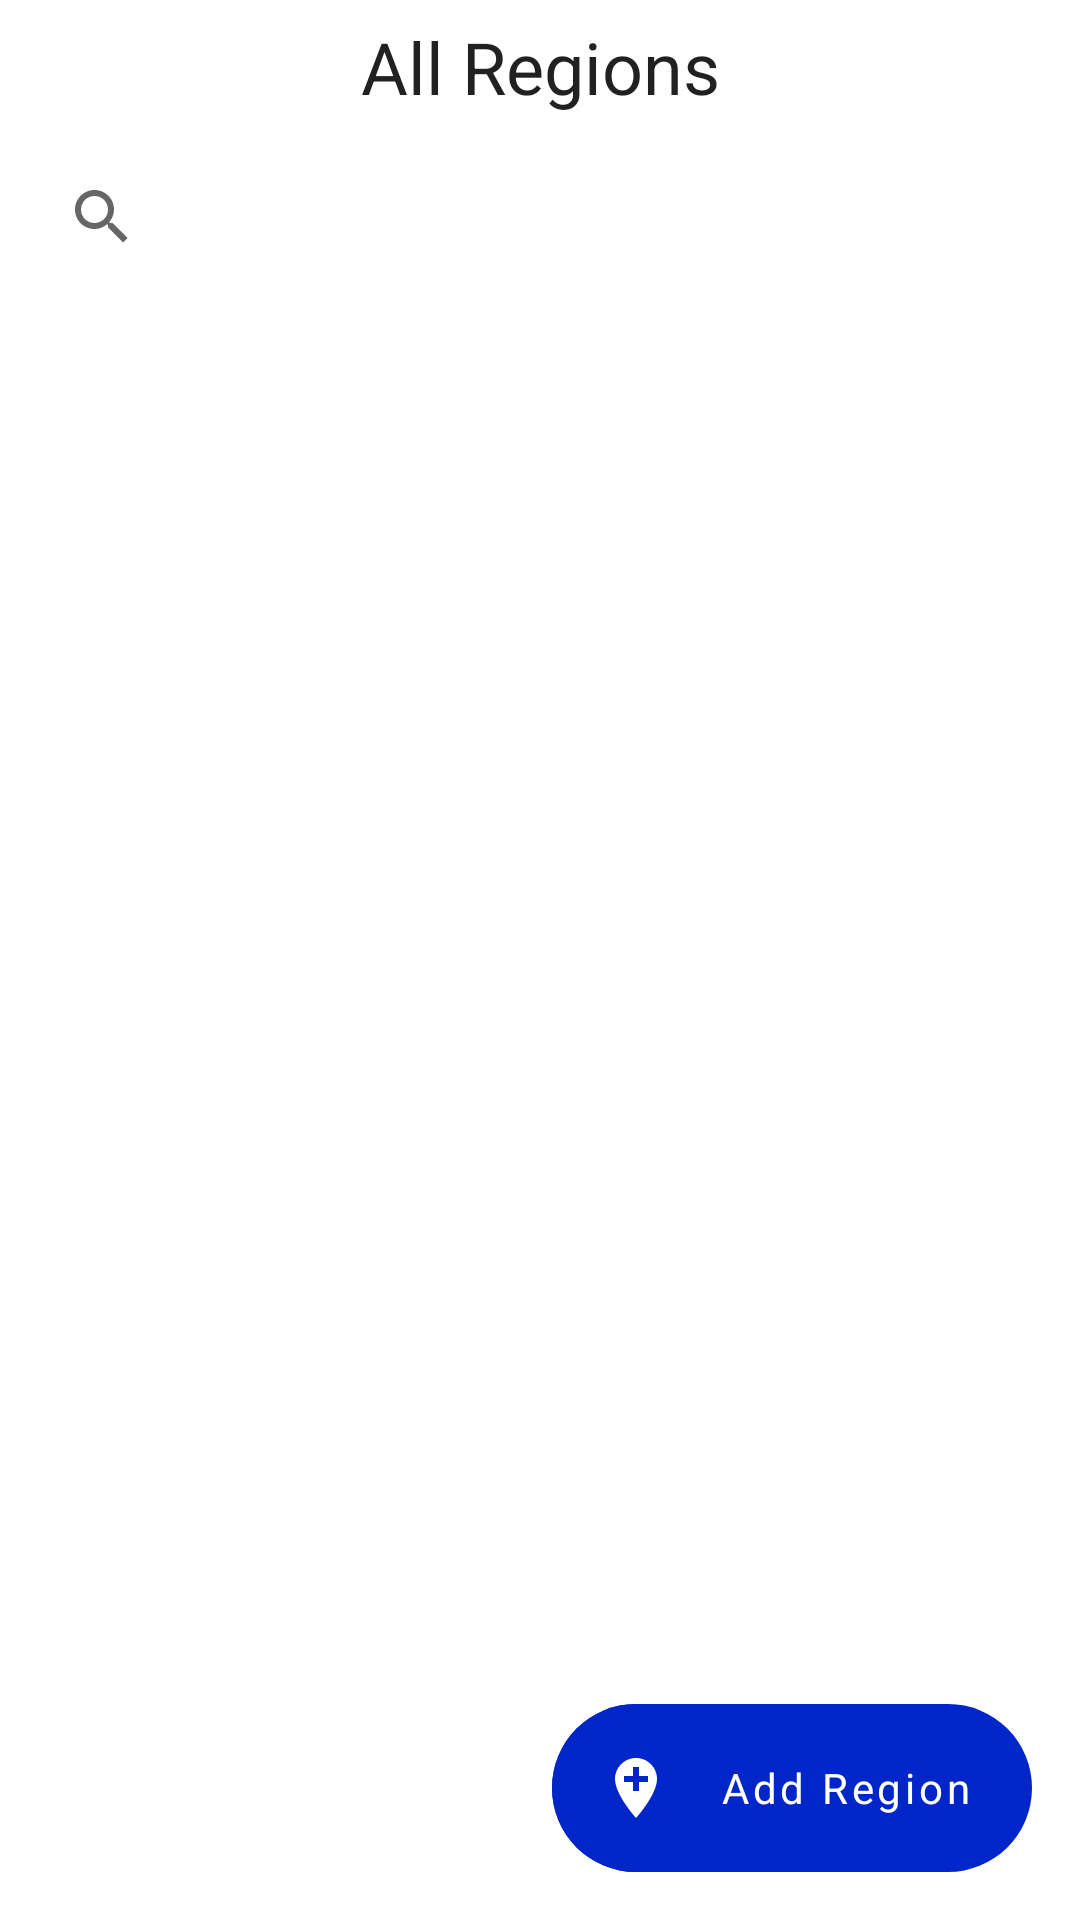

Produce the Android XML layout that renders to this screen, including the resource entries it uses.
<!-- AndroidManifest.xml: application theme Theme.KIRegister -->
<!-- res/layout/region_fragment.xml -->
<?xml version="1.0" encoding="utf-8"?>
<layout xmlns:android="http://schemas.android.com/apk/res/android"
    xmlns:app="http://schemas.android.com/apk/res-auto"
    xmlns:tools="http://schemas.android.com/tools">


    <androidx.constraintlayout.widget.ConstraintLayout
        android:layout_width="match_parent"
        android:layout_height="match_parent"
        tools:context="com.keronei.keroscheckin.fragments.regions.RegionFragment">

        <TextView
            android:id="@+id/regions_header"
            style="@style/TextAppearance.AppCompat.Headline"
            android:layout_width="match_parent"
            android:layout_height="wrap_content"
            android:layout_marginTop="6dp"
            android:gravity="center"
            android:text="@string/all_regions"
            app:layout_constraintEnd_toEndOf="parent"
            app:layout_constraintStart_toStartOf="parent"
            app:layout_constraintTop_toTopOf="parent" />

        <androidx.appcompat.widget.SearchView
            android:id="@+id/search_view_regions"
            android:layout_width="match_parent"
            android:layout_height="wrap_content"
            android:layout_margin="10dp"
            app:layout_constraintEnd_toEndOf="parent"
            app:layout_constraintStart_toStartOf="parent"
            app:layout_constraintTop_toBottomOf="@id/regions_header"
            app:queryHint="Search" />


        <TextView
            android:id="@+id/empty_state_message_region"
            style="@style/TextAppearance.Material3.BodyMedium"
            android:layout_width="wrap_content"
            android:layout_height="wrap_content"
            android:padding="20dp"
            android:fontFamily="@font/halveticaneue"
            android:text="@string/you_do_not_have_any_regions_you_can_add_some_using_add_region"
            android:textAlignment="center"
            android:visibility="gone"
            app:layout_constraintBottom_toBottomOf="parent"
            app:layout_constraintStart_toEndOf="parent"
            app:layout_constraintStart_toStartOf="parent"
            app:layout_constraintTop_toTopOf="parent" />


            <androidx.recyclerview.widget.RecyclerView
                android:id="@+id/regions_recycler"
                android:layout_width="match_parent"
                android:layout_height="0dp"
                android:orientation="vertical"
                app:layout_constraintStart_toEndOf="parent"
                app:layout_constraintStart_toStartOf="parent"
                app:layout_constraintTop_toBottomOf="@id/search_view_regions"
                app:layoutManager="androidx.recyclerview.widget.LinearLayoutManager"
                tools:listitem="@layout/item_region_layout" />


        <LinearLayout
            android:id="@+id/fab_full_btn_regions"
            android:layout_width="wrap_content"
            android:layout_height="wrap_content"
            android:layout_gravity="end|bottom"
            android:layout_margin="@dimen/fab_margin"
            android:animateLayoutChanges="true"
            android:background="@drawable/fab_btn_corners"
            android:backgroundTint="?attr/colorPrimary"
            android:clipToPadding="false"
            android:gravity="center_vertical"
            android:orientation="horizontal"
            android:outlineProvider="none"
            app:layout_constraintBottom_toBottomOf="parent"
            app:layout_constraintEnd_toEndOf="parent">

            <com.google.android.material.floatingactionbutton.FloatingActionButton
                android:id="@+id/create_new_member"
                style="@style/Widget.MaterialComponents.FloatingActionButton"
                android:layout_width="wrap_content"
                android:layout_height="wrap_content"
                android:layout_gravity="center_vertical"
                android:contentDescription="@string/create_new_region_fab"
                app:backgroundTint="?attr/colorPrimary"
                app:borderWidth="0dp"
                app:elevation="0dp"
                app:fabSize="normal"
                app:shapeAppearance="@style/ShapeAppearance.KO.ProfileImageComponent"
                app:srcCompat="@drawable/ic_baseline_add_region_24"
                app:tint="@android:color/white"
                app:useCompatPadding="false" />

            <TextView
                android:id="@+id/add_region_fab_text"
                android:layout_width="wrap_content"
                android:layout_height="wrap_content"
                android:fontFamily="sans-serif"
                android:paddingStart="0dp"
                android:paddingEnd="20dp"
                android:text="@string/add_region"
                android:textAllCaps="false"
                android:textAppearance="@style/TextAppearance.MaterialComponents.Button"
                android:textColor="@android:color/white" />

        </LinearLayout>

    </androidx.constraintlayout.widget.ConstraintLayout>

</layout>
<!-- res/layout/item_region_layout.xml (included above) -->
<?xml version="1.0" encoding="utf-8"?>
<layout xmlns:android="http://schemas.android.com/apk/res/android"
    xmlns:app="http://schemas.android.com/apk/res-auto"
    xmlns:tools="http://schemas.android.com/tools">

    <data>

        <variable
            name="regionInfo"
            type="com.keronei.keroscheckin.models.RegionPresentation" />
    </data>

    <com.google.android.material.card.MaterialCardView
        android:layout_width="match_parent"
        android:layout_height="wrap_content"
        android:layout_marginStart="10dp"
        android:layout_marginTop="8dp"
        android:layout_marginEnd="10dp"
        android:layout_marginBottom="0dp"
        app:cardBackgroundColor="@color/list_item_card_color">

        <LinearLayout
            android:layout_width="match_parent"
            android:layout_height="wrap_content"
            android:orientation="vertical"
            android:padding="4dp">

            <TextView
                android:id="@+id/region_name"
                android:layout_width="match_parent"
                android:layout_height="wrap_content"
                android:fontFamily="@font/halveticaneue"
                android:text="@{regionInfo.name}"
                android:textColor="@color/on_surface_color"
                android:textSize="18sp"
                android:textStyle="bold"
                tools:text="Manyatta" />

            <TextView
                android:id="@+id/region_member_count"
                android:layout_width="match_parent"
                android:layout_height="wrap_content"
                android:layout_marginTop="2dp"
                android:textAlignment="textEnd"
                android:textSize="16sp"
                android:textStyle="italic"
                tools:text="13 members." />

        </LinearLayout>
    </com.google.android.material.card.MaterialCardView>
</layout>
<!-- resources referenced by this layout -->
<resources>
  <color name="list_item_card_color">#E4E4E3</color>
  <color name="on_surface_color">#000000</color>
  <dimen name="fab_margin">16dp</dimen>
  <!-- drawable fab_btn_corners (drawable) -->
  <?xml version="1.0" encoding="utf-8"?>
  <shape xmlns:android="http://schemas.android.com/apk/res/android"
      android:shape="rectangle">
  
      <solid
          android:color="?attr/colorPrimary"/>
  
      <corners
          android:radius="50dp"/>
  
  </shape>
  <!-- drawable ic_baseline_add_region_24 (drawable) -->
  <vector android:height="24dp"
      android:viewportHeight="24" android:viewportWidth="24"
      android:width="24dp" xmlns:android="http://schemas.android.com/apk/res/android">
      <path android:fillColor="@color/primaryColor" android:pathData="M12,2C8.14,2 5,5.14 5,9c0,5.25 7,13 7,13s7,-7.75 7,-13c0,-3.86 -3.14,-7 -7,-7zM16,10h-3v3h-2v-3L8,10L8,8h3L11,5h2v3h3v2z"/>
  </vector>
  <string name="add_region">Add Region</string>
  <string name="all_regions">All Regions</string>
  <string name="create_new_region_fab">Create new region fab</string>
  <string name="you_do_not_have_any_regions_you_can_add_some_using_add_region">You do not have any regions. You can add some using \'Add Region\'</string>
  <style name="ShapeAppearance.KO.ProfileImageComponent" parent="ShapeAppearance.MaterialComponents.SmallComponent">
          <item name="cornerFamily">rounded</item>
  
      </style>
  <style name="Theme.KIRegister" parent="Theme.MaterialComponents.DayNight.NoActionBar">
          
          <item name="colorPrimary">@color/primaryColor</item>
          <item name="colorPrimaryVariant">@color/primaryDarkColor</item>
          <item name="colorOnPrimary">@color/primaryTextColor</item>
          
          
          
          
          
  
          
  
  
          <item name="shapeAppearanceSmallComponent">@style/ShapeAppearance.KO.SmallComponent</item>
          <item name="shapeAppearanceMediumComponent">@style/ShapeAppearance.KO.MediumComponent</item>
          <item name="shapeAppearanceLargeComponent">@style/ShapeAppearance.KO.LargeComponent</item>
  
  
      </style>
  <color name="primaryColor">#0026ca</color>
  <color name="primaryDarkColor">#0026ca</color>
  <color name="primaryTextColor">#ffffff</color>
  <style name="ShapeAppearance.KO.SmallComponent" parent="ShapeAppearance.MaterialComponents.SmallComponent">
          <item name="cornerFamily">cut</item>
          <item name="cornerSize">4dp</item>
      </style>
  <style name="ShapeAppearance.KO.MediumComponent" parent="ShapeAppearance.MaterialComponents.MediumComponent">
          <item name="cornerSizeTopRight">16dp</item>
          <item name="cornerFamilyTopRight">cut</item>
      </style>
  <style name="ShapeAppearance.KO.LargeComponent" parent="ShapeAppearance.MaterialComponents.LargeComponent">
          <item name="cornerFamily">rounded</item>
          <item name="cornerSize">4dp</item>
      </style>
</resources>
